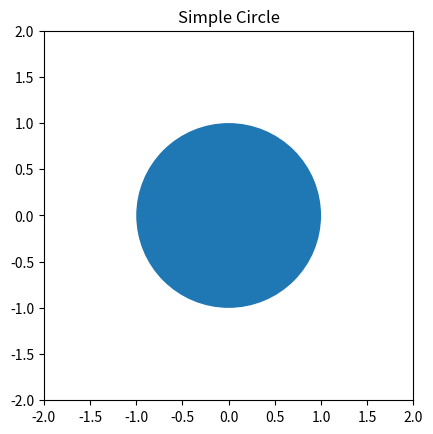

The matplotlib source for this figure:
import matplotlib.pyplot as plt

circle = plt.Circle((0, 0), 1)

plt.gca().add_patch(circle)
plt.xlim(-2, 2)
plt.ylim(-2, 2)

plt.title("Simple Circle")
plt.gca().set_aspect('equal')
plt.show()
